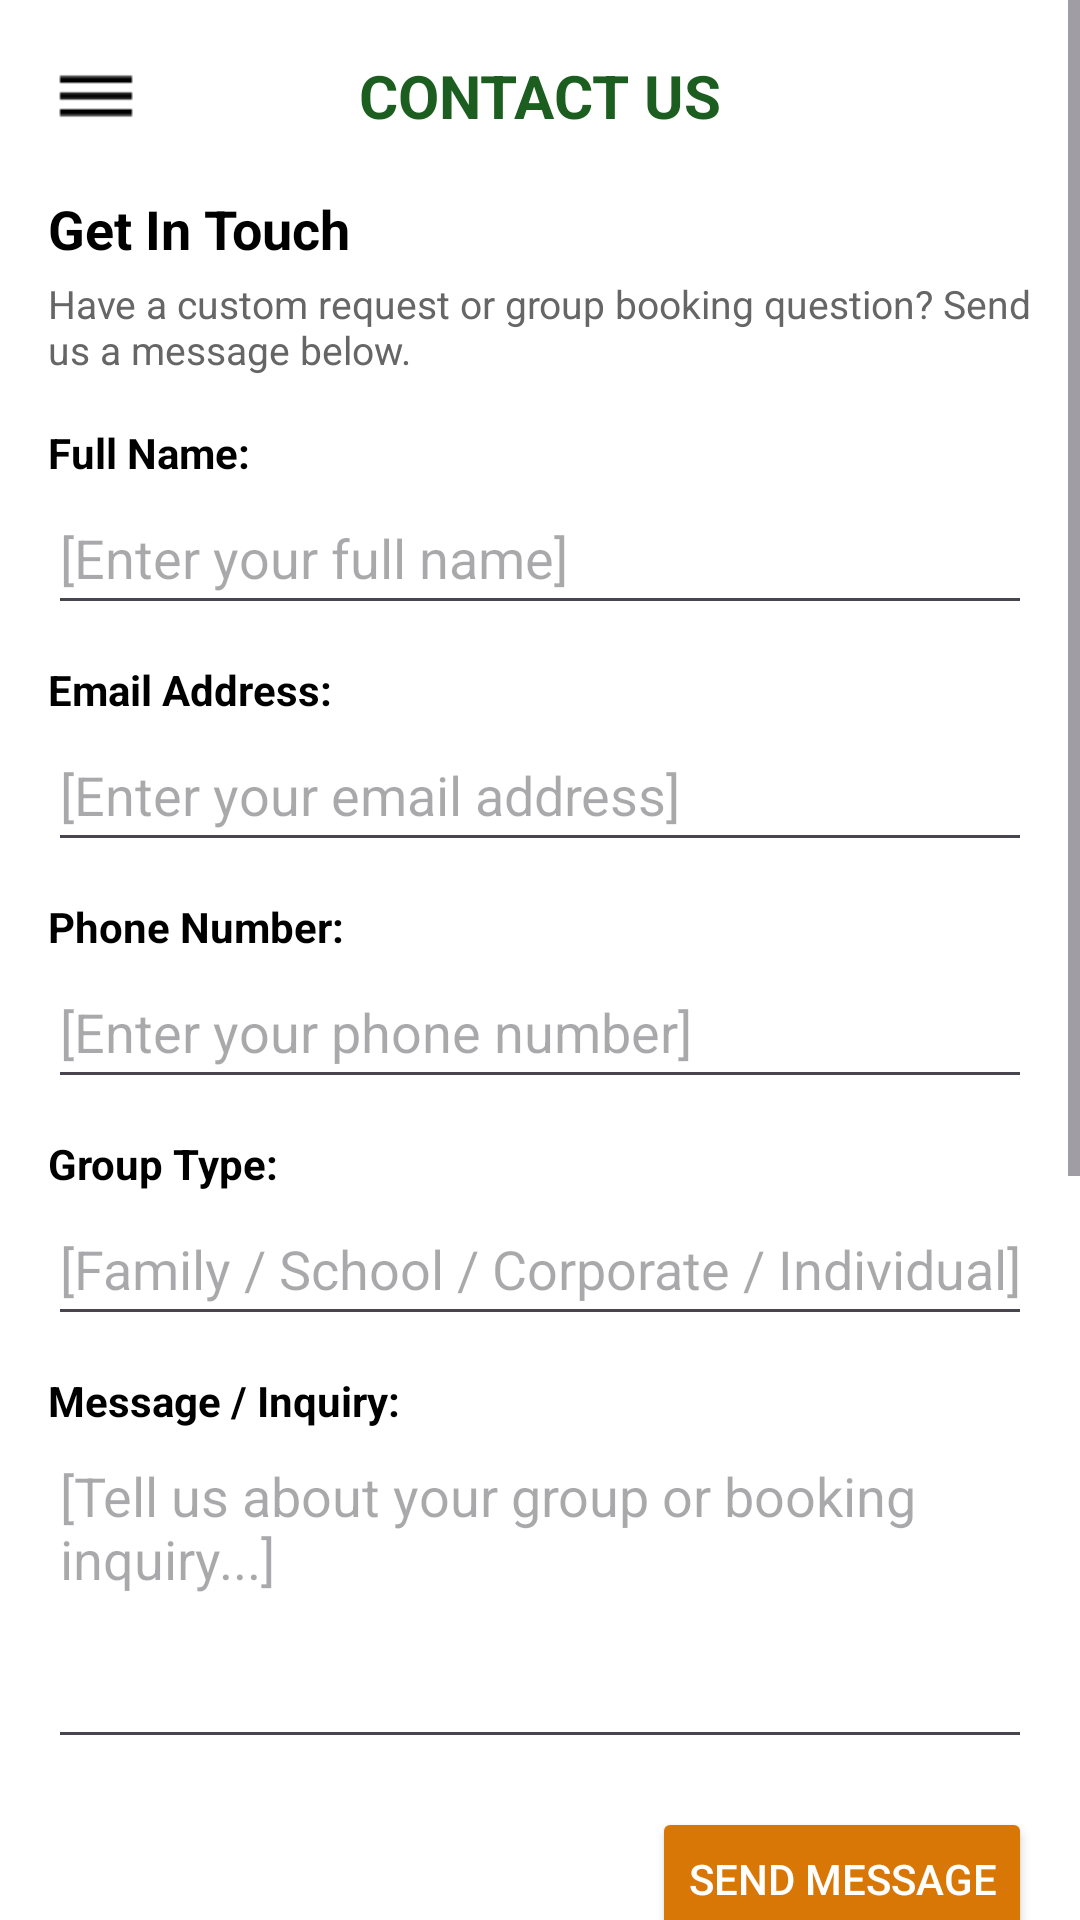

Layout XML and referenced resources for this Android screen:
<!-- AndroidManifest.xml: application theme Theme.AdventureTime -->
<!-- res/layout/activity_contact_us.xml -->
<?xml version="1.0" encoding="utf-8"?>
<ScrollView xmlns:android="http://schemas.android.com/apk/res/android"
    android:layout_width="match_parent"
    android:layout_height="match_parent"
    android:fillViewport="true"
    android:background="#FFFFFF">

    <LinearLayout
        android:layout_width="match_parent"
        android:layout_height="wrap_content"
        android:orientation="vertical"
        android:padding="16dp">

        
        <RelativeLayout
            android:layout_width="match_parent"
            android:layout_height="wrap_content"
            android:layout_marginBottom="16dp">

            <ImageView
                android:id="@+id/btnMenu"
                android:layout_width="32dp"
                android:layout_height="32dp"
                android:layout_alignParentStart="true"
                android:layout_centerVertical="true"
                android:contentDescription="Menu"
                android:src="@drawable/ic_menu" />

            <TextView
                android:id="@+id/tvHeaderTitle"
                android:layout_width="wrap_content"
                android:layout_height="wrap_content"
                android:layout_centerInParent="true"
                android:text="CONTACT US"
                android:textColor="#1B5E20"
                android:textSize="20sp"
                android:textStyle="bold" />
        </RelativeLayout>

        
        <TextView
            android:layout_width="match_parent"
            android:layout_height="wrap_content"
            android:text="Get In Touch"
            android:textColor="#000000"
            android:textSize="18sp"
            android:textStyle="bold"
            android:layout_marginBottom="4dp" />

        <TextView
            android:layout_width="match_parent"
            android:layout_height="wrap_content"
            android:text="Have a custom request or group booking question? Send us a message below."
            android:textColor="#666666"
            android:textSize="13sp"
            android:layout_marginBottom="16dp" />

        
        <TextView
            android:layout_width="match_parent"
            android:layout_height="wrap_content"
            android:text="Full Name:"
            android:textColor="#000000"
            android:textSize="14sp"
            android:textStyle="bold" />

        <EditText
            android:id="@+id/etFullName"
            android:layout_width="match_parent"
            android:layout_height="48dp"
            android:hint="[Enter your full name]"
            android:inputType="textPersonName"
            android:layout_marginBottom="12dp" />

        <TextView
            android:layout_width="match_parent"
            android:layout_height="wrap_content"
            android:text="Email Address:"
            android:textColor="#000000"
            android:textSize="14sp"
            android:textStyle="bold" />

        <EditText
            android:id="@+id/etEmail"
            android:layout_width="match_parent"
            android:layout_height="48dp"
            android:hint="[Enter your email address]"
            android:inputType="textEmailAddress"
            android:layout_marginBottom="12dp" />

        <TextView
            android:layout_width="match_parent"
            android:layout_height="wrap_content"
            android:text="Phone Number:"
            android:textColor="#000000"
            android:textSize="14sp"
            android:textStyle="bold" />

        <EditText
            android:id="@+id/etPhone"
            android:layout_width="match_parent"
            android:layout_height="48dp"
            android:hint="[Enter your phone number]"
            android:inputType="phone"
            android:layout_marginBottom="12dp" />

        <TextView
            android:layout_width="match_parent"
            android:layout_height="wrap_content"
            android:text="Group Type:"
            android:textColor="#000000"
            android:textSize="14sp"
            android:textStyle="bold" />

        <EditText
            android:id="@+id/etGroupType"
            android:layout_width="match_parent"
            android:layout_height="48dp"
            android:hint="[Family / School / Corporate / Individual]"
            android:inputType="text"
            android:layout_marginBottom="12dp" />

        <TextView
            android:layout_width="match_parent"
            android:layout_height="wrap_content"
            android:text="Message / Inquiry:"
            android:textColor="#000000"
            android:textSize="14sp"
            android:textStyle="bold" />

        <EditText
            android:id="@+id/etMessage"
            android:layout_width="match_parent"
            android:layout_height="110dp"
            android:gravity="top|start"
            android:hint="[Tell us about your group or booking inquiry...]"
            android:inputType="textMultiLine"
            android:layout_marginBottom="16dp" />

        <Button
            android:id="@+id/btnSendMessage"
            android:layout_width="wrap_content"
            android:layout_height="48dp"
            android:layout_gravity="end"
            android:backgroundTint="#D97706"
            android:text="Send Message"
            android:textColor="#FFFFFF" />

        
        <TextView
            android:layout_width="match_parent"
            android:layout_height="wrap_content"
            android:text="Our Contact Details:"
            android:textColor="#000000"
            android:textSize="18sp"
            android:textStyle="bold"
            android:layout_marginTop="20dp" />

        <TextView
            android:layout_width="match_parent"
            android:layout_height="wrap_content"
            android:text="Phone/WhatsApp: +27 21 234 5678\nEmail: info@adventureescapesa.co.za\nAddress: 12 Coastal Highway, Cape Town, Western Cape, South Africa"
            android:textColor="#333333"
            android:textSize="14sp"
            android:lineSpacingExtra="4dp"
            android:layout_marginTop="6dp" />

        
        <TextView
            android:layout_width="match_parent"
            android:layout_height="wrap_content"
            android:text="Map / Location:"
            android:textColor="#000000"
            android:textSize="18sp"
            android:textStyle="bold"
            android:layout_marginTop="20dp" />

        <ImageView
            android:id="@+id/imgMap"
            android:layout_width="match_parent"
            android:layout_height="180dp"
            android:scaleType="centerCrop"
            android:contentDescription="Location Map"
            android:src="@android:drawable/ic_menu_mapmode"
            android:layout_marginTop="8dp"
            android:layout_marginBottom="16dp" />

    </LinearLayout>
</ScrollView>
<!-- resources referenced by this layout -->
<resources>
  <!-- drawable ic_menu: png bitmap (drawable, 256 bytes) -->
  <style name="Theme.AdventureTime" parent="Base.Theme.AdventureTime" />
  <style name="Base.Theme.AdventureTime" parent="Theme.Material3.DayNight.NoActionBar">
          
          
      </style>
</resources>
